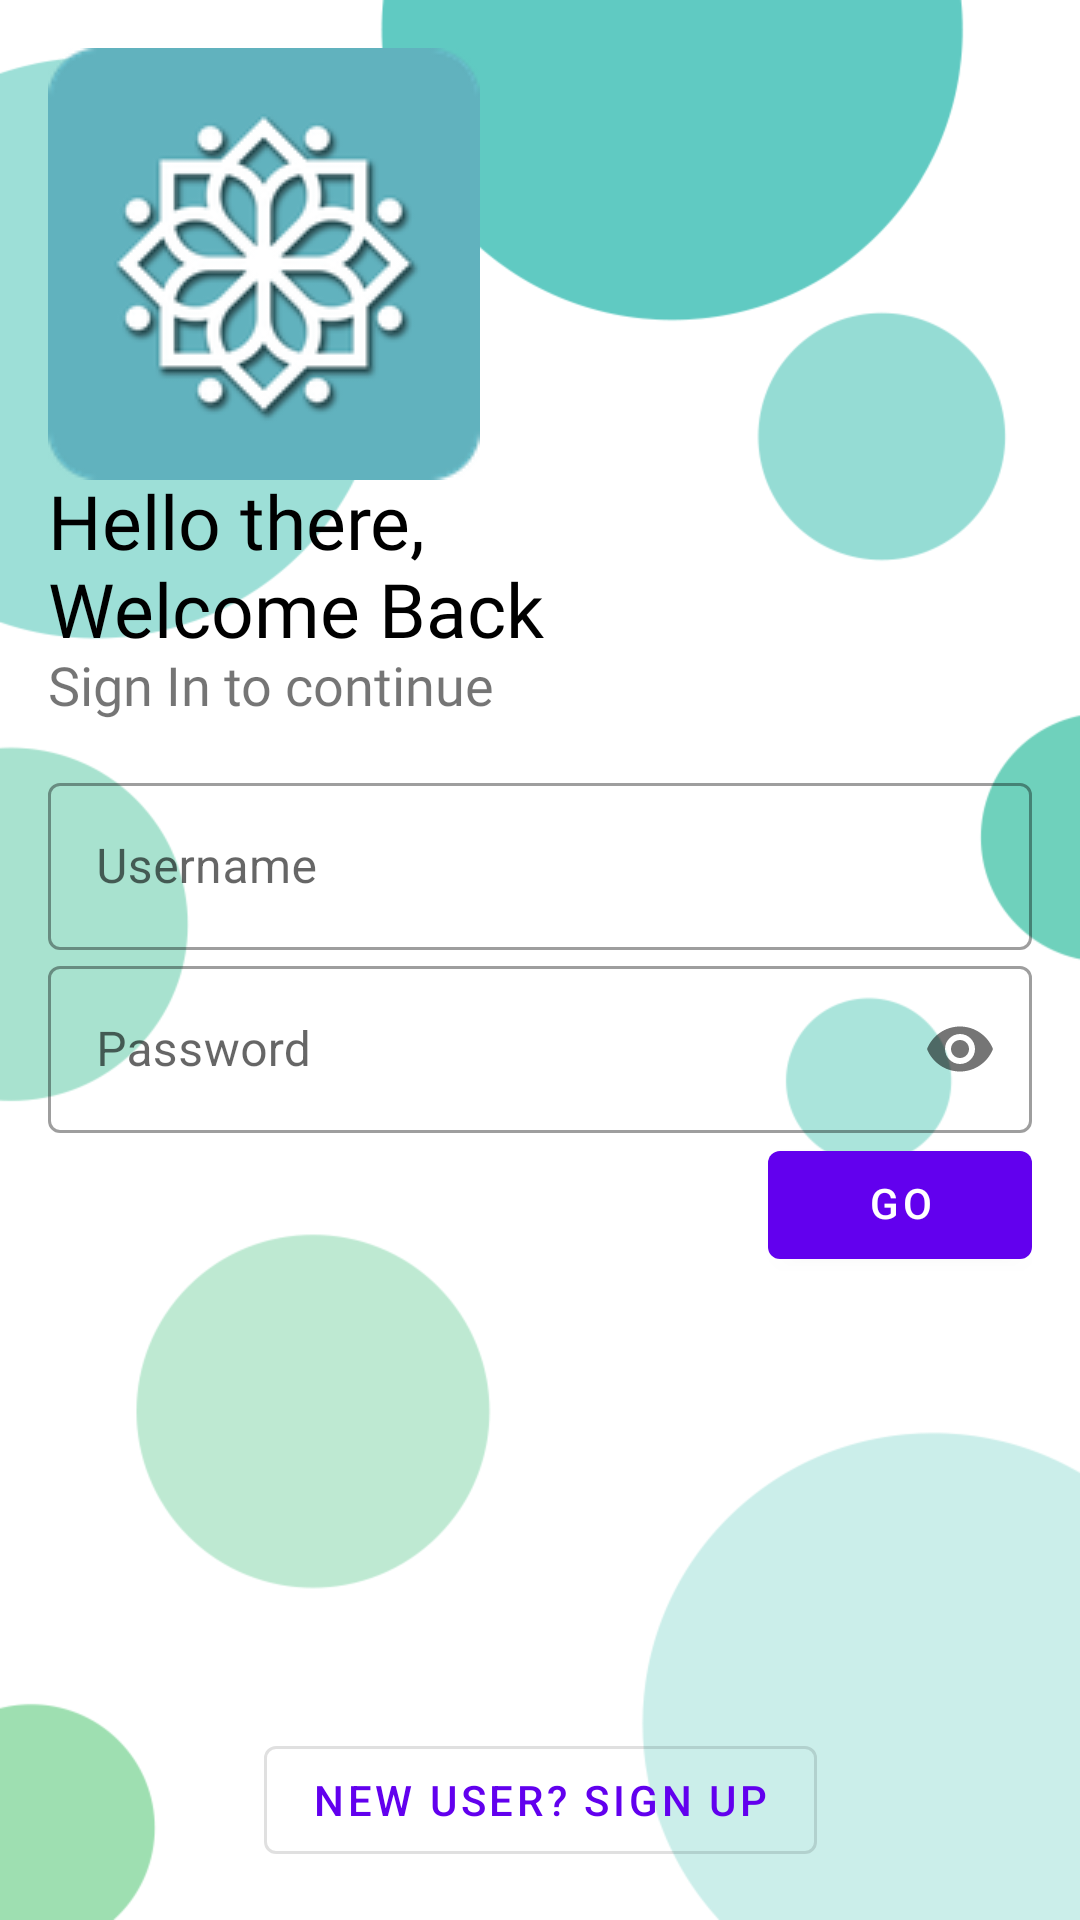

Reconstruct the res/layout file that produces this screen, plus the resources it refers to.
<!-- AndroidManifest.xml: activity theme FullScreen -->
<!-- res/layout/activity_signin.xml -->
<?xml version="1.0" encoding="utf-8"?>
<androidx.constraintlayout.widget.ConstraintLayout xmlns:android="http://schemas.android.com/apk/res/android"
    xmlns:app="http://schemas.android.com/apk/res-auto"
    xmlns:tools="http://schemas.android.com/tools"
    android:layout_width="match_parent"
    android:layout_height="match_parent"
    android:background="@drawable/bubbles_effect"
    android:padding="16dp">

    <ImageView
        android:id="@+id/logo_image"
        android:layout_width="wrap_content"
        android:layout_height="wrap_content"
        android:src="@drawable/app_icon"
        android:transitionName="app_icon"
        app:layout_constraintStart_toStartOf="parent"
        app:layout_constraintTop_toTopOf="parent"
        tools:ignore="ContentDescription" />

    <TextView
        android:id="@+id/welcome_message"
        android:layout_width="wrap_content"
        android:layout_height="wrap_content"
        android:fontFamily="@font/montserrat_bold"
        android:includeFontPadding="false"
        android:text="@string/hello_there_welcome_back"
        android:textColor="@color/black"
        android:textSize="25sp"
        android:transitionName="@string/hello_there_welcome_back"
        app:layout_constraintStart_toStartOf="@+id/logo_image"
        app:layout_constraintTop_toBottomOf="@+id/logo_image" />

    <TextView
        android:id="@+id/sign_in_message"
        android:layout_width="wrap_content"
        android:layout_height="wrap_content"
        android:fontFamily="@font/montserrat_semibold"
        android:includeFontPadding="false"
        android:text="@string/sign_in_to_continue"
        android:textSize="18sp"
        android:transitionName="@string/sign_in_to_continue"
        app:layout_constraintStart_toStartOf="@+id/welcome_message"
        app:layout_constraintTop_toBottomOf="@+id/welcome_message" />

    <com.google.android.material.textfield.TextInputLayout
        android:id="@+id/username"
        style="@style/CustomEditTextTheme"
        android:layout_marginTop="16dp"
        android:hint="@string/username"
        app:errorEnabled="false"
        android:transitionName="@string/username"
        app:layout_constraintEnd_toEndOf="parent"
        app:layout_constraintStart_toStartOf="parent"
        app:layout_constraintTop_toBottomOf="@+id/sign_in_message">

        <com.google.android.material.textfield.TextInputEditText
            android:layout_width="match_parent"
            android:layout_height="wrap_content"
            android:id="@+id/editUsername"/>

    </com.google.android.material.textfield.TextInputLayout>

    <com.google.android.material.textfield.TextInputLayout
        android:id="@+id/password"
        style="@style/CustomEditTextTheme"
        android:hint="@string/password"
        app:errorEnabled="false"
        android:transitionName="@string/password"
        app:layout_constraintStart_toStartOf="parent"
        app:layout_constraintTop_toBottomOf="@+id/username"
        app:passwordToggleEnabled="true">

        <com.google.android.material.textfield.TextInputEditText
            android:layout_width="match_parent"
            android:layout_height="wrap_content"
            android:inputType="textPassword"
            android:id="@+id/editPassword"/>

    </com.google.android.material.textfield.TextInputLayout>

    <com.google.android.material.button.MaterialButton
        android:layout_width="wrap_content"
        android:layout_height="wrap_content"
        android:transitionName="@string/go"
        android:id="@+id/goButton"
        android:includeFontPadding="false"
        android:text="@string/go"
        app:layout_constraintEnd_toEndOf="parent"
        app:layout_constraintTop_toBottomOf="@+id/password" />

    <com.google.android.material.button.MaterialButton
        android:id="@+id/signUpButton"
        style="@style/Widget.MaterialComponents.Button.OutlinedButton"
        android:layout_width="wrap_content"
        android:layout_height="wrap_content"
        android:text="@string/new_user_sign_up"
        android:transitionName="@string/new_user_sign_up"
        app:layout_constraintBottom_toBottomOf="parent"
        app:layout_constraintEnd_toEndOf="parent"
        app:layout_constraintHorizontal_bias="0.5"
        app:layout_constraintStart_toStartOf="parent" />


</androidx.constraintlayout.widget.ConstraintLayout>
<!-- resources referenced by this layout -->
<resources>
  <!-- drawable app_icon: png bitmap (drawable, 18920 bytes) -->
  <!-- drawable bubbles_effect: png bitmap (drawable, 27750 bytes) -->
  <string name="go">GO</string>
  <string name="hello_there_welcome_back">Hello there,\nWelcome Back</string>
  <string name="new_user_sign_up">New User? SIGN UP</string>
  <string name="password">Password</string>
  <string name="sign_in_to_continue">Sign In to continue</string>
  <string name="username">Username</string>
  <style name="CustomEditTextTheme" parent="Widget.MaterialComponents.TextInputLayout.OutlinedBox">
  
          <item name="android:layout_height">wrap_content</item>
          <item name="android:layout_width">match_parent</item>
          <item name="errorIconDrawable">@null</item>
      </style>
  <style name="FullScreen" parent="AppTheme">
          <item name="android:windowNoTitle">true</item>
          <item name="android:windowActionBar">false</item>
          <item name="android:windowFullscreen">true</item>
          <item name="android:windowContentOverlay">@null</item>
  
      </style>
  <style name="AppTheme" parent="Theme.MaterialComponents.Light.NoActionBar">
          
          <item name="colorPrimary">@color/colorPrimary</item>
          <item name="colorPrimaryDark">@color/colorPrimaryDark</item>
          <item name="colorAccent">@color/colorAccent</item>
      </style>
  <!-- not gathered from this repository: default colours our renderer supplied (Android Studio template values) -->
  <color name="black">#FF000000</color>
  <color name="colorPrimary">#FF6200EE</color>
  <color name="colorPrimaryDark">#FF3700B3</color>
  <color name="colorAccent">#FF03DAC5</color>
</resources>
